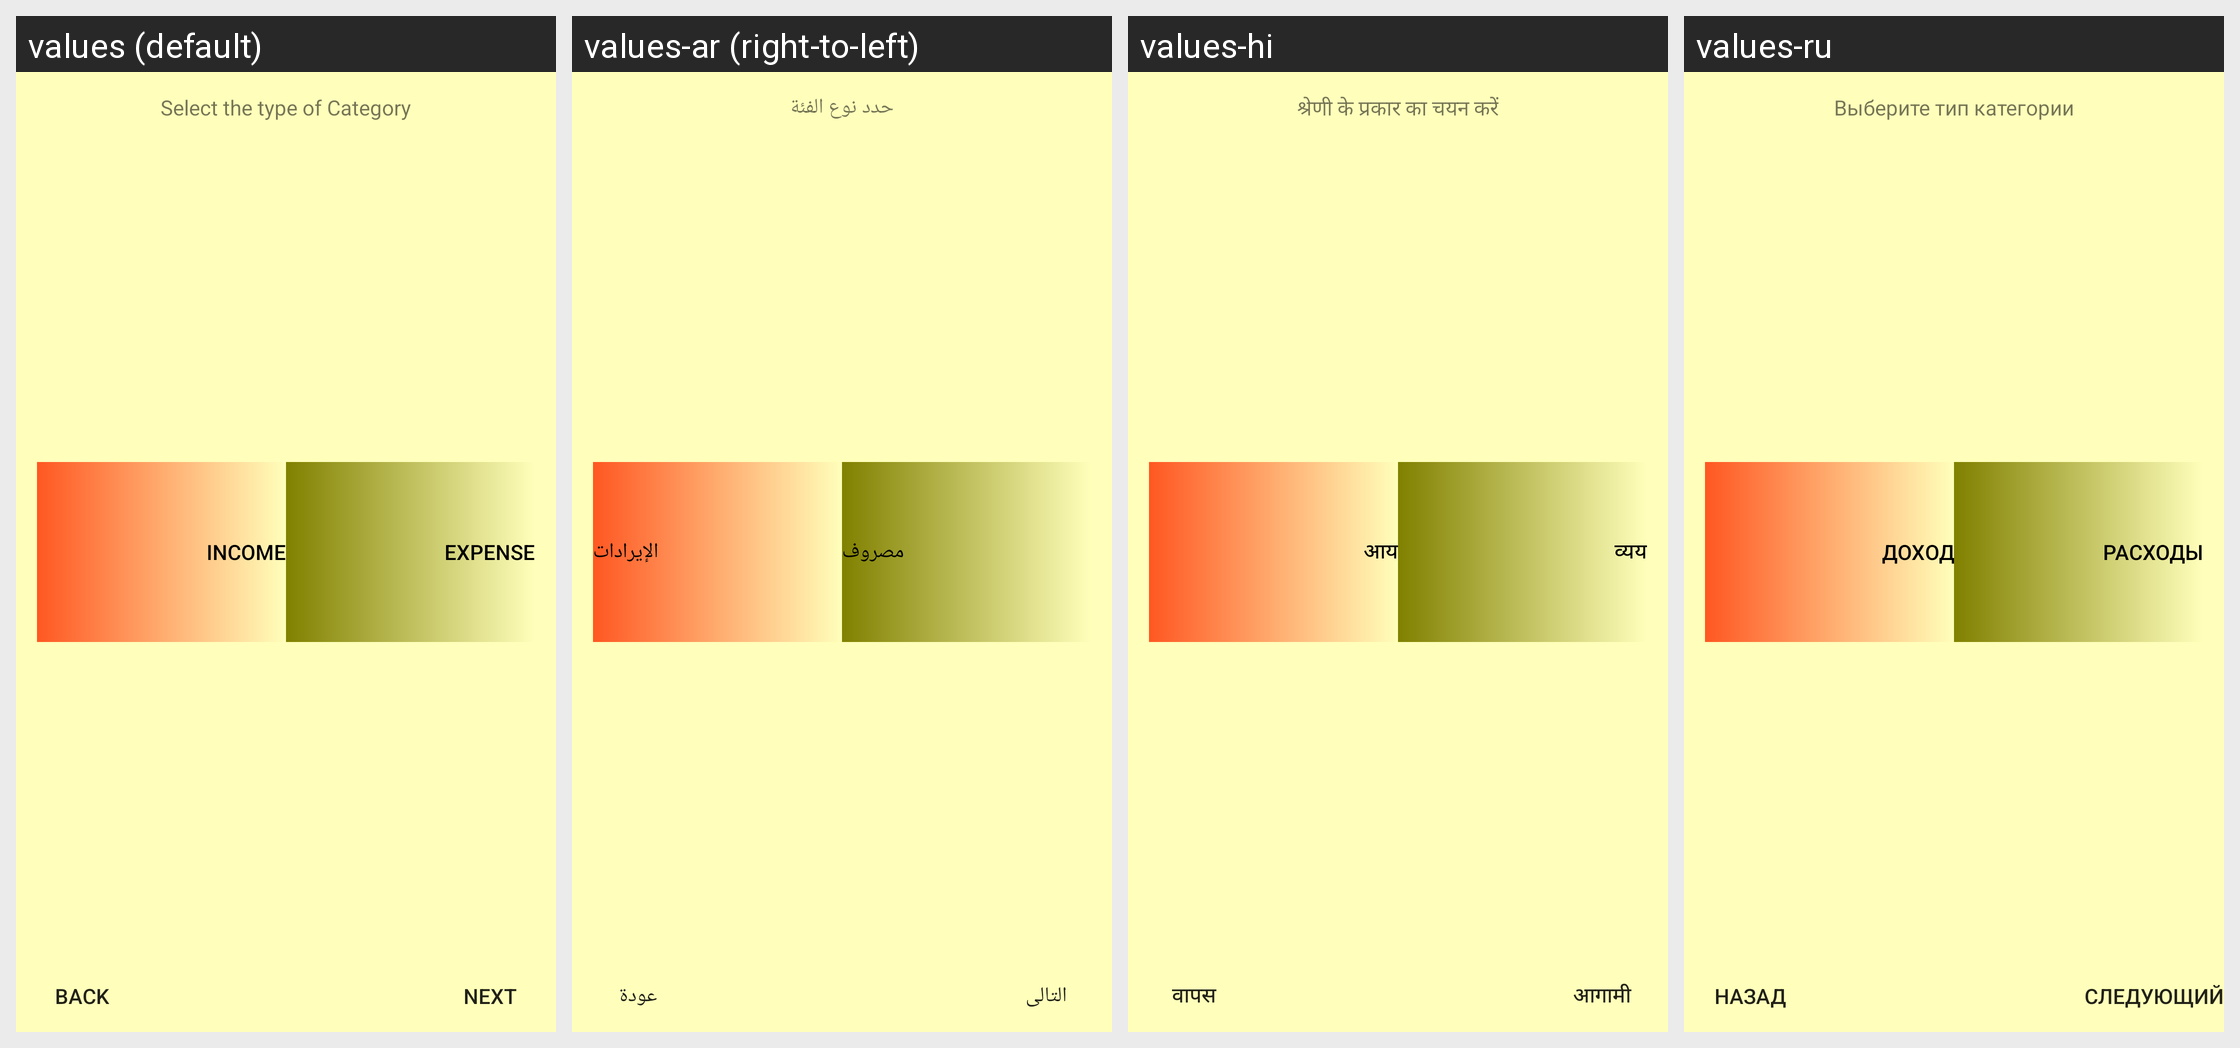

For this localized Android screen grid, give each drawn string resource with its value in every locale shown.
Android screen res/layout/fragment_s_category_creation_color.xml rendered under 4 locales, left to right: values (default), values-ar (right-to-left), values-hi, values-ru. Device: Nexus 5 (rendered at 1080×1920; each locale shown at half size, 540×960, under a caption strip naming it); theme MyMaterialTheme.Base.
Other locales in the repository, not shown: values-es, values-fr, values-in, values-it, values-ja, values-ko, values-pl, values-pt, values-tr, values-vi-rVN.
Strings drawn on this screen, with the default value and each locale's value (text and hints the layout hard-codes, and strings that could not be matched under every locale, appear in the picture but are not listed):

choose_category_color
  values: Select the type of Category
  values-ar: حدد نوع الفئة
  values-hi: श्रेणी के प्रकार का चयन करें
  values-ru: Выберите тип категории

income
  values: Income
  values-ar: الإيرادات
  values-hi: आय
  values-ru: доход

expense
  values: Expense
  values-ar: مصروف
  values-hi: व्यय
  values-ru: расходы

back
  values: BACK
  values-ar: عودة
  values-hi: वापस
  values-ru: назад

next
  values: NEXT
  values-ar: التالى
  values-hi: आगामी
  values-ru: следующий
